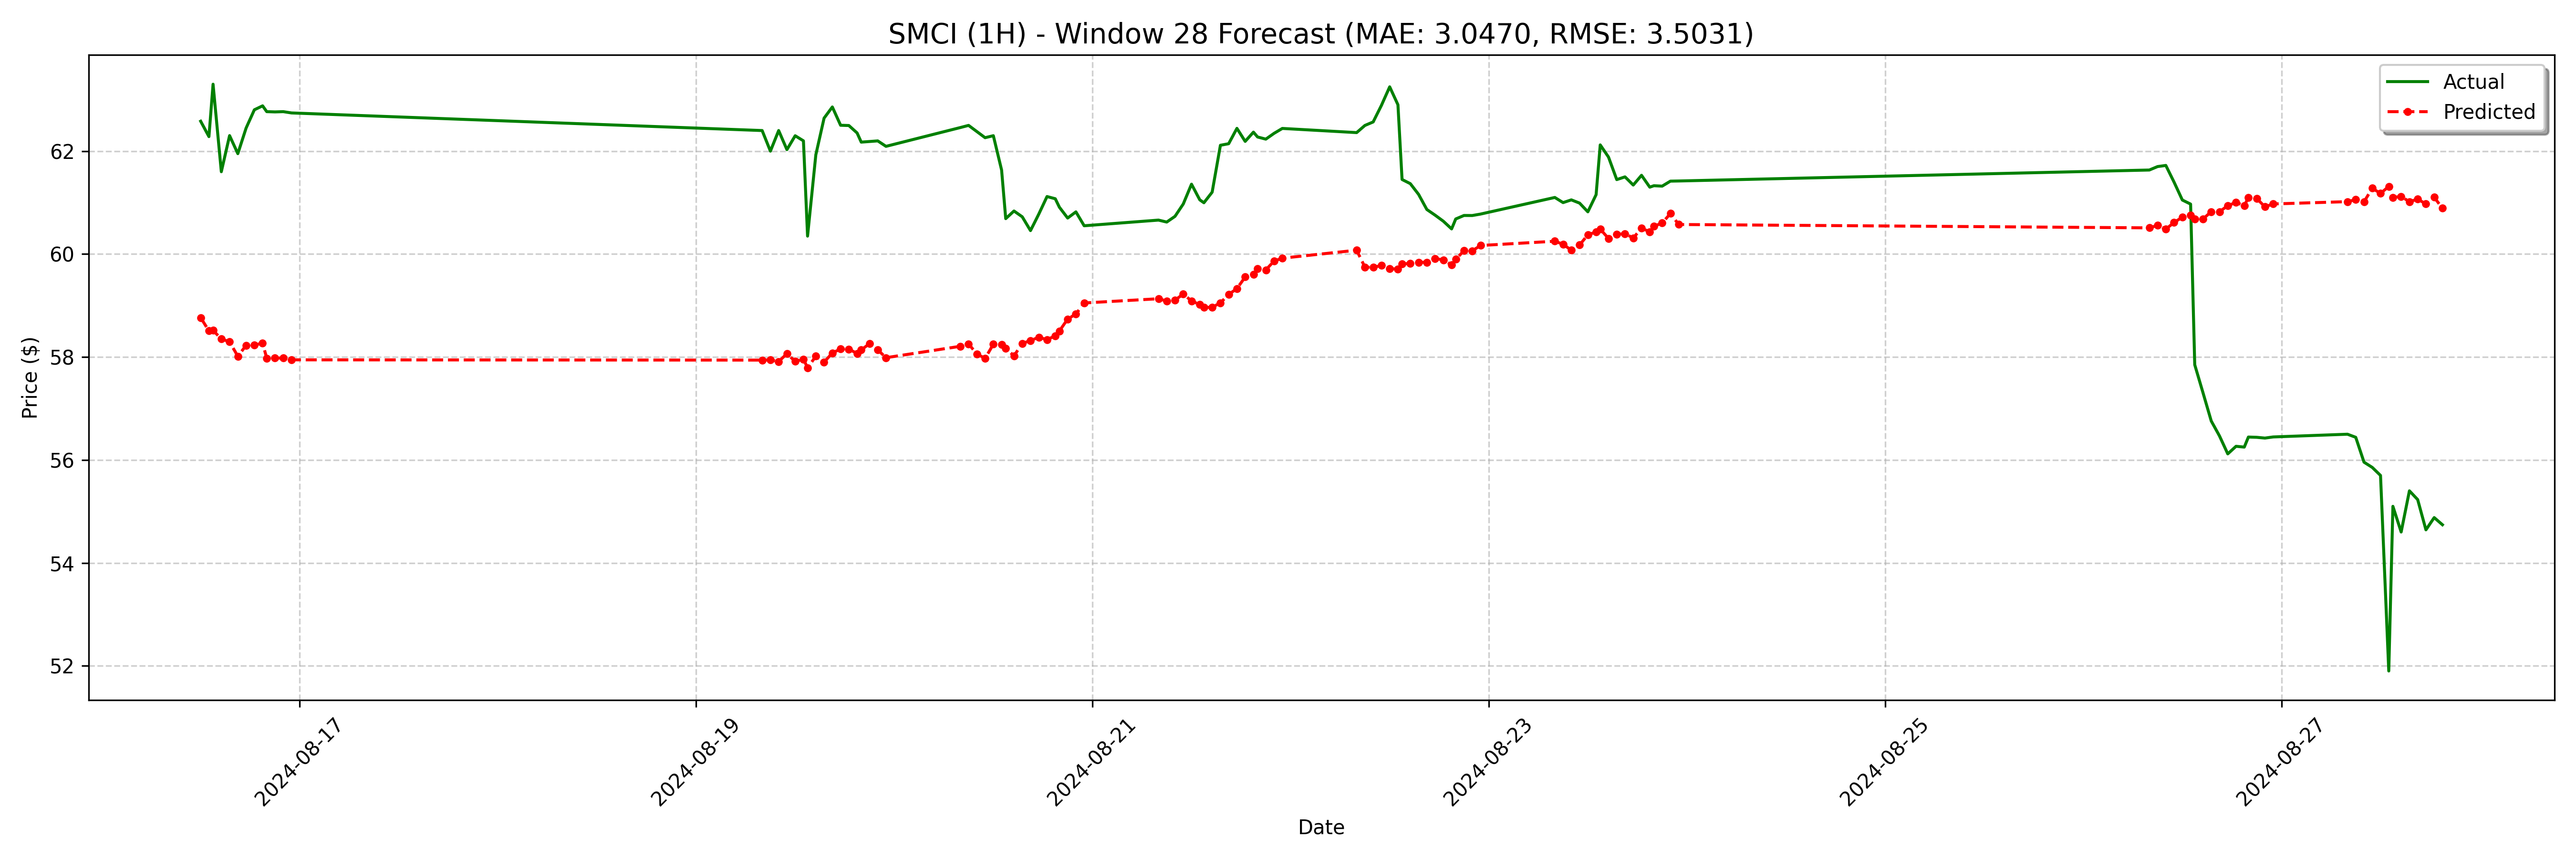

The file beside this chart, header and first rows:
date, actual, forecast
2024-08-16 12:00:00, 62.58, 58.76
2024-08-16 13:00:00, 62.28, 58.51
2024-08-16 13:30:00, 63.3, 58.52
2024-08-16 14:30:00, 61.6, 58.35
2024-08-16 15:30:00, 62.3, 58.29
2024-08-16 16:30:00, 61.95, 58.01
2024-08-16 17:30:00, 62.45, 58.23
2024-08-16 18:30:00, 62.8, 58.23
2024-08-16 19:30:00, 62.88, 58.27
2024-08-16 20:00:00, 62.77, 57.98
2024-08-16 21:00:00, 62.76, 57.98
2024-08-16 22:00:00, 62.77, 57.98
2024-08-16 23:00:00, 62.74, 57.95
2024-08-19 08:00:00, 62.4, 57.94
2024-08-19 09:00:00, 62.0, 57.94
2024-08-19 10:00:00, 62.4, 57.91
2024-08-19 11:00:00, 62.03, 58.07
2024-08-19 12:00:00, 62.3, 57.91
2024-08-19 13:00:00, 62.2, 57.96
2024-08-19 13:30:00, 60.35, 57.79
2024-08-19 14:30:00, 61.93, 58.02
2024-08-19 15:30:00, 62.64, 57.9
2024-08-19 16:30:00, 62.86, 58.08
2024-08-19 17:30:00, 62.5, 58.16
2024-08-19 18:30:00, 62.5, 58.15
2024-08-19 19:30:00, 62.35, 58.07
2024-08-19 20:00:00, 62.17, 58.14
2024-08-19 21:00:00, 62.19, 58.26
2024-08-19 22:00:00, 62.2, 58.14
2024-08-19 23:00:00, 62.09, 57.99
2024-08-20 08:00:00, 62.46, 58.21
2024-08-20 09:00:00, 62.5, 58.25
2024-08-20 10:00:00, 62.38, 58.06
2024-08-20 11:00:00, 62.26, 57.97
2024-08-20 12:00:00, 62.3, 58.25
2024-08-20 13:00:00, 61.63, 58.24
2024-08-20 13:30:00, 60.69, 58.17
2024-08-20 14:30:00, 60.84, 58.02
2024-08-20 15:30:00, 60.72, 58.26
2024-08-20 16:30:00, 60.46, 58.32
2024-08-20 17:30:00, 60.78, 58.38
2024-08-20 18:30:00, 61.12, 58.34
2024-08-20 19:30:00, 61.08, 58.41
2024-08-20 20:00:00, 60.91, 58.51
2024-08-20 21:00:00, 60.7, 58.74
2024-08-20 22:00:00, 60.82, 58.83
2024-08-20 23:00:00, 60.55, 59.05
2024-08-21 08:00:00, 60.66, 59.13
2024-08-21 09:00:00, 60.62, 59.09
2024-08-21 10:00:00, 60.73, 59.11
2024-08-21 11:00:00, 60.97, 59.22
2024-08-21 12:00:00, 61.36, 59.09
2024-08-21 13:00:00, 61.05, 59.02
2024-08-21 13:30:00, 61, 58.96
2024-08-21 14:30:00, 61.2, 58.97
2024-08-21 15:30:00, 62.11, 59.05
2024-08-21 16:30:00, 62.14, 59.22
2024-08-21 17:30:00, 62.44, 59.33
2024-08-21 18:30:00, 62.19, 59.55
2024-08-21 19:30:00, 62.37, 59.61
... 68 more rows
